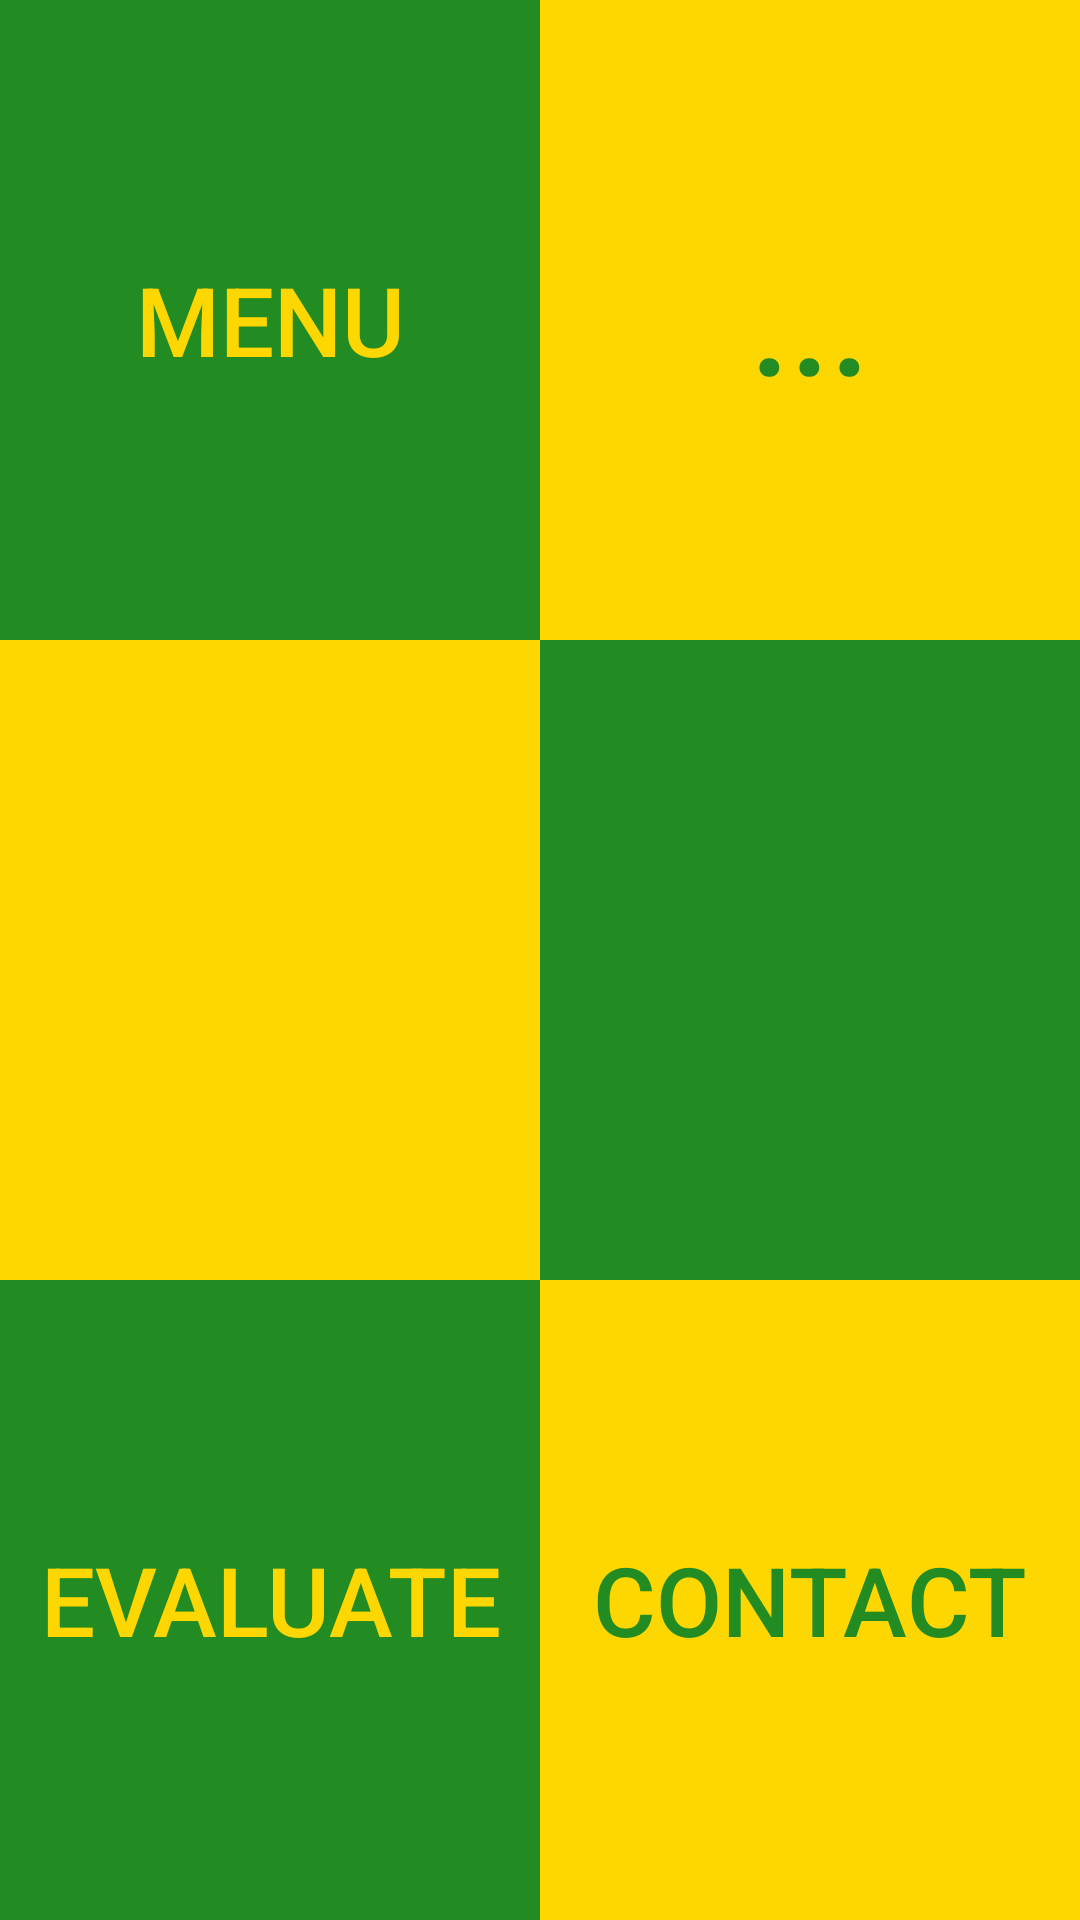

The Android layout XML behind this screen, and the referenced resources:
<!-- AndroidManifest.xml: application theme AppTheme -->
<!-- res/layout/activity_options.xml -->
<LinearLayout xmlns:android="http://schemas.android.com/apk/res/android"
    xmlns:tools="http://schemas.android.com/tools"
    android:layout_width="match_parent"
    android:layout_height="match_parent"
    android:orientation="vertical"
    tools:context="zm.shakethatphone.Options">

    <LinearLayout
        android:layout_width="match_parent"
        android:layout_height="match_parent"
        android:orientation="horizontal"
        android:layout_weight="33">

        <Button
            android:id="@+id/menu"
            android:layout_weight="50"
            android:layout_width="match_parent"
            android:layout_height="match_parent"
            android:layout_centerHorizontal="true"
            android:layout_centerVertical="true"
            android:background="#228b22"
            android:textColor="#ffd700"
            android:text="@string/menu"
            android:textSize="32sp"/>

        <Button
            android:id="@+id/nothing"
            android:layout_weight="50"
            android:layout_width="match_parent"
            android:layout_height="match_parent"
            android:layout_centerHorizontal="true"
            android:layout_centerVertical="true"
            android:background="#ffd700"
            android:textColor="#228b22"
            android:text="@string/nothing"
            android:textSize="48sp"/>

    </LinearLayout>

    <LinearLayout
        android:layout_width="match_parent"
        android:layout_height="match_parent"
        android:orientation="horizontal"
        android:layout_weight="33">

        <Button
            android:id="@+id/songTouches"
            android:layout_weight="50"
            android:layout_width="match_parent"
            android:layout_height="match_parent"
            android:layout_centerHorizontal="true"
            android:layout_centerVertical="true"
            android:background="#ffd700"
            android:textColor="#228b22"
            android:textSize="32sp" />

        <Button
            android:id="@+id/musique"
            android:layout_weight="50"
            android:layout_width="match_parent"
            android:layout_height="match_parent"
            android:layout_centerHorizontal="true"
            android:layout_centerVertical="true"
            android:background="#228b22"
            android:textColor="#ffd700"
            android:textSize="26sp"/>

    </LinearLayout>

    <LinearLayout
        android:layout_width="match_parent"
        android:layout_height="match_parent"
        android:orientation="horizontal"
        android:layout_weight="33">

        <Button
            android:id="@+id/evaluer"
            android:layout_weight="50"
            android:layout_width="match_parent"
            android:layout_height="match_parent"
            android:layout_centerHorizontal="true"
            android:layout_centerVertical="true"
            android:background="#228b22"
            android:textColor="#ffd700"
            android:text="@string/evaluer"
            android:textSize="32sp" />

        <Button
            android:id="@+id/contacter"
            android:layout_weight="50"
            android:layout_width="match_parent"
            android:layout_height="match_parent"
            android:layout_centerHorizontal="true"
            android:layout_centerVertical="true"
            android:background="#ffd700"
            android:textColor="#228b22"
            android:text="@string/contacter"
            android:textSize="32sp" />

    </LinearLayout>

</LinearLayout>
<!-- resources referenced by this layout -->
<resources>
  <string name="contacter">Contact</string>
  <string name="evaluer">Evaluate</string>
  <string name="menu">Menu</string>
  <string name="nothing">...</string>
  <style name="AppTheme" parent="android:Theme.Holo.Light.DarkActionBar">
          
      </style>
</resources>
